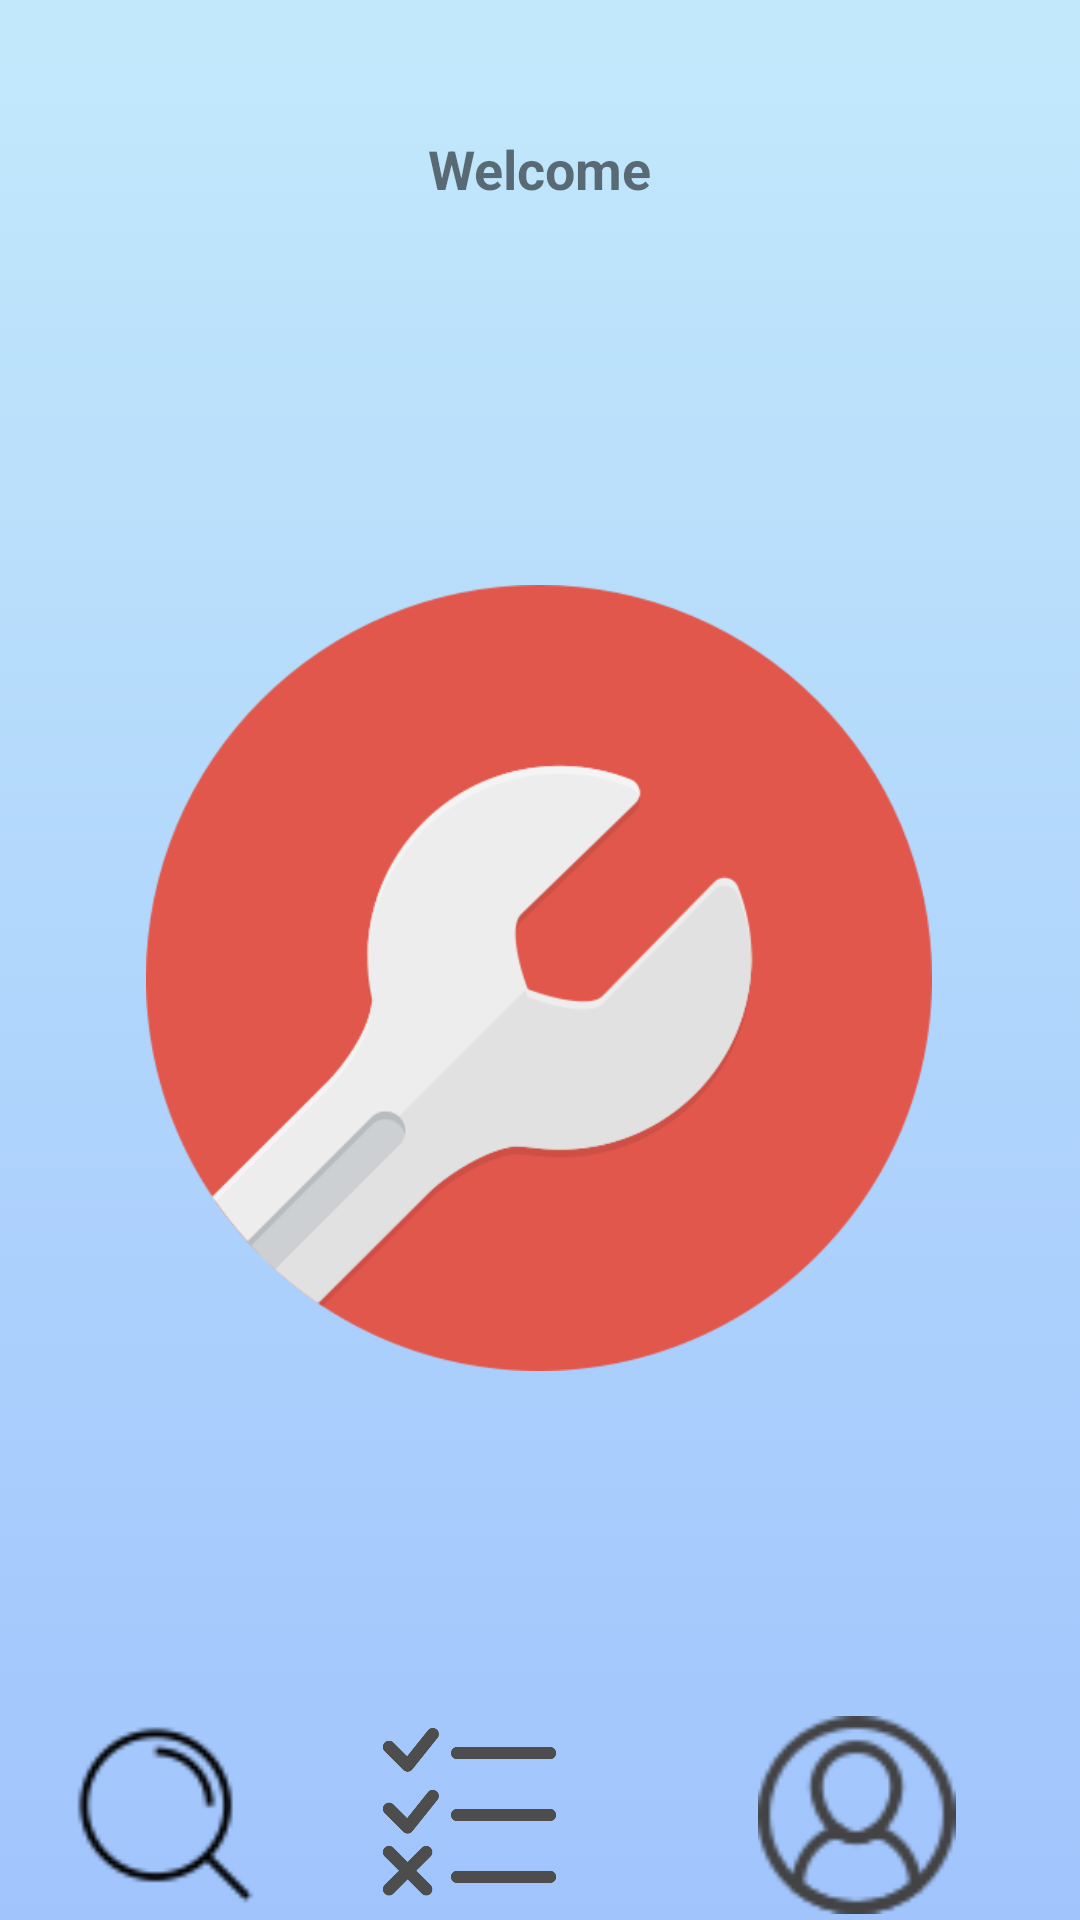

Layout XML and referenced resources for this Android screen:
<!-- AndroidManifest.xml: application theme Theme.ProjectAndroid -->
<!-- res/layout/customer_main_menu.xml -->
<?xml version="1.0" encoding="utf-8"?>
<androidx.constraintlayout.widget.ConstraintLayout xmlns:android="http://schemas.android.com/apk/res/android"
    xmlns:app="http://schemas.android.com/apk/res-auto"
    xmlns:tools="http://schemas.android.com/tools"
    android:layout_width="match_parent"
    android:layout_height="match_parent"
    android:background="@drawable/gradient_background">

    <TextView
        android:id="@+id/textView19"
        android:layout_width="140dp"
        android:layout_height="36dp"
        android:layout_marginTop="44dp"
        android:text="Welcome"
        android:textAlignment="center"
        android:textSize="18sp"
        android:textStyle="bold"
        app:layout_constraintEnd_toEndOf="parent"
        app:layout_constraintHorizontal_bias="0.498"
        app:layout_constraintStart_toStartOf="parent"
        app:layout_constraintTop_toTopOf="parent" />

    <ImageView
        android:id="@+id/imageView12"
        android:layout_width="262dp"
        android:layout_height="372dp"
        android:layout_marginTop="60dp"
        app:layout_constraintEnd_toEndOf="parent"
        app:layout_constraintHorizontal_bias="0.496"
        app:layout_constraintStart_toStartOf="parent"
        app:layout_constraintTop_toBottomOf="@+id/textView19"
        app:srcCompat="@drawable/iconfinder_wrench_416405" />

    <ImageView
        android:id="@+id/imageView9"
        android:layout_width="93dp"
        android:layout_height="66dp"
        android:layout_marginTop="60dp"
        android:onClick="goToChooseServiceType"
        app:layout_constraintBottom_toBottomOf="parent"
        app:layout_constraintEnd_toStartOf="@+id/imageView13"
        app:layout_constraintStart_toStartOf="parent"
        app:layout_constraintTop_toBottomOf="@+id/imageView12"
        app:layout_constraintVertical_bias="0.0"
        app:srcCompat="@drawable/iconfinder_search_2199092" />

    <ImageView
        android:id="@+id/imageView10"
        android:layout_width="93dp"
        android:layout_height="66dp"
        android:layout_marginTop="60dp"
        android:layout_marginEnd="28dp"
        android:onClick="goToProfile"
        app:layout_constraintBottom_toBottomOf="parent"
        app:layout_constraintEnd_toEndOf="parent"
        app:layout_constraintTop_toBottomOf="@+id/imageView12"
        app:layout_constraintVertical_bias="0.0"
        app:srcCompat="@drawable/iconfinder_seo_06_2588767" />

    <ImageView
        android:id="@+id/imageView13"
        android:layout_width="93dp"
        android:layout_height="66dp"
        android:layout_marginTop="60dp"
        android:layout_marginEnd="36dp"
        android:onClick="goToOngoingBooking"
        app:layout_constraintBottom_toBottomOf="parent"
        app:layout_constraintEnd_toStartOf="@+id/imageView10"
        app:layout_constraintTop_toBottomOf="@+id/imageView12"
        app:layout_constraintVertical_bias="0.0"
        app:srcCompat="@drawable/iconfinder_list_4177623" />


</androidx.constraintlayout.widget.ConstraintLayout>
<!-- resources referenced by this layout -->
<resources>
  <!-- drawable gradient_background (drawable) -->
  <?xml version="1.0" encoding="utf-8"?>
  <selector xmlns:android="http://schemas.android.com/apk/res/android">
  
      <item>
          <shape>
              <gradient android:angle="90"
                  android:startColor="#a1c4fd"
                  android:endColor="#c2e9fb"
                  android:type="linear">
              </gradient>
          </shape>
      </item>
  
  </selector>
  <!-- drawable iconfinder_list_4177623: png bitmap (drawable, 12467 bytes) -->
  <!-- drawable iconfinder_search_2199092: png bitmap (drawable, 1081 bytes) -->
  <!-- drawable iconfinder_seo_06_2588767: png bitmap (drawable, 2706 bytes) -->
  <!-- drawable iconfinder_wrench_416405: png bitmap (drawable, 11560 bytes) -->
  <style name="Theme.ProjectAndroid" parent="Theme.AppCompat.Light.DarkActionBar">
          
          <item name="colorPrimary">@color/purple_500</item>
          <item name="colorPrimaryDark">@color/purple_700</item>
          <item name="colorAccent">@color/teal_200</item>
          
      </style>
  <!-- not gathered from this repository: default colours our renderer supplied (Android Studio template values) -->
  <color name="purple_500">#FF6200EE</color>
  <color name="purple_700">#FF3700B3</color>
  <color name="teal_200">#FF03DAC5</color>
</resources>
